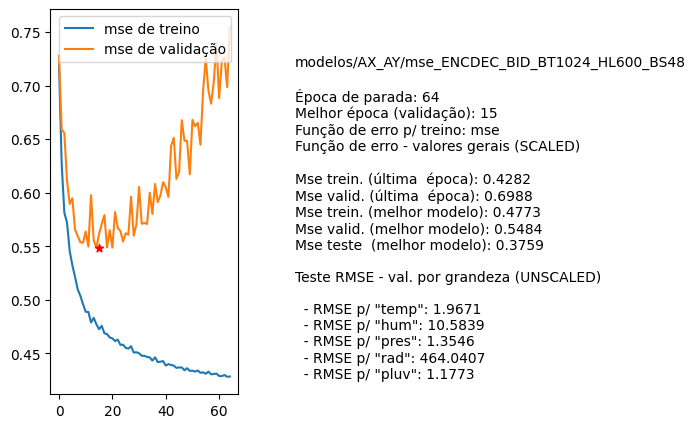

The data file committed next to this chart (first rows):
nome, parada, melhorEpoch, erro_treino_parada, erro_valid_parada, erro_treino_melhor, erro_valid_melhor, erro_teste_melhor, rmse_unscaled_por_grandeza
modelos/AX_AY/mse_ENCDEC_BID_BT1024_HL60…, 64, 15, 0.4282, 0.6988, 0.4773, 0.5484, 0.3759, ['1.9671', '10.5839', '1.3546', '464.040…
